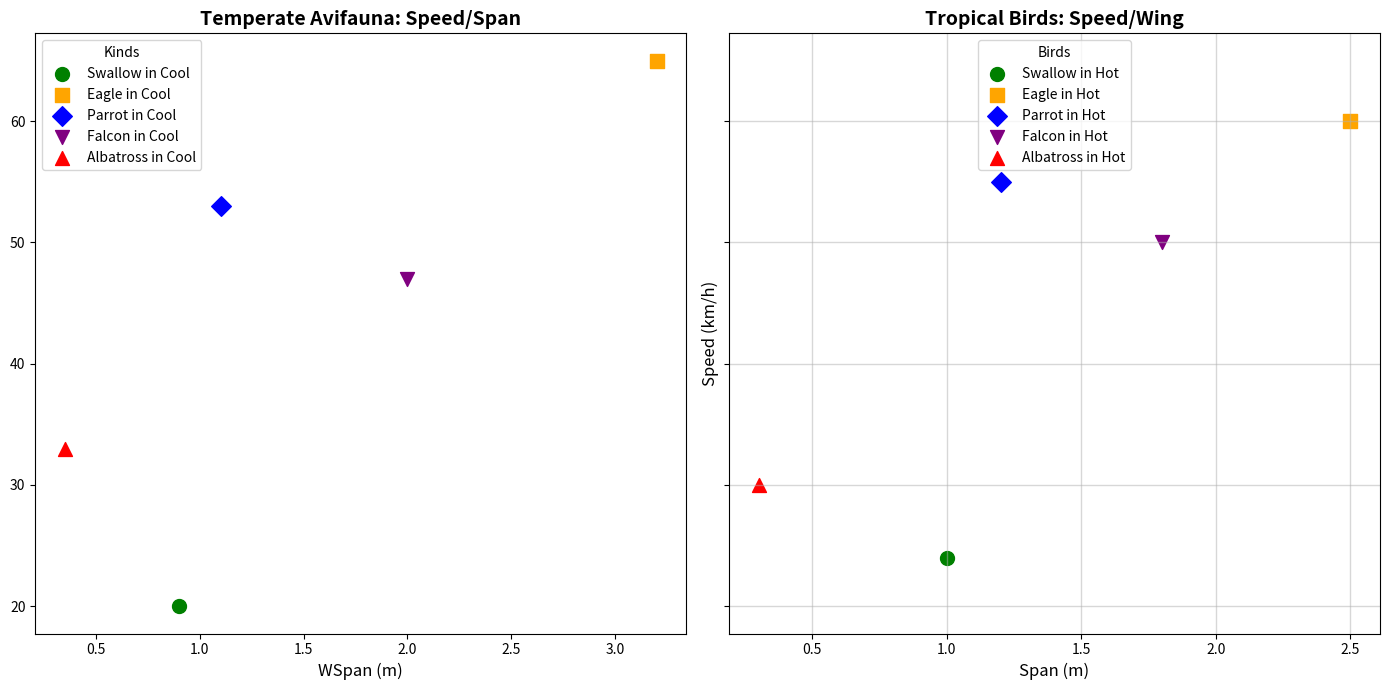

Python code for this plot:
import matplotlib.pyplot as plt
import numpy as np

species = ['Swallow', 'Eagle', 'Parrot', 'Falcon', 'Albatross']

# Bird data from different regions
wing_spans_tropical = [1.0, 2.5, 1.2, 1.8, 0.3]
wing_spans_temperate = [0.9, 3.2, 1.1, 2.0, 0.35]
flying_speeds_tropical = [24, 60, 55, 50, 30]
flying_speeds_temperate = [20, 65, 53, 47, 33]

# Stylistic elements randomly altered
colors = ['green', 'orange', 'blue', 'purple', 'red']
markers = ['o', 's', 'D', 'v', '^']

fig, axs = plt.subplots(1, 2, figsize=(14, 7), sharey=True)

axj = axs[0]
for i, sp in enumerate(species):
    axj.scatter(wing_spans_temperate[i], flying_speeds_temperate[i], 
                color=colors[i], label=f'{sp} in Cool', s=100, marker=markers[i])

axj.set_title('Temperate Avifauna: Speed/Span', fontsize=14, fontweight='bold')
axj.set_xlabel('WSpan (m)', fontsize=12)
axj.legend(title='Kinds', loc='upper left', fontsize=10, frameon=True)
axj.grid(False)

axi = axs[1]
for i, sp in enumerate(species):
    axi.scatter(wing_spans_tropical[i], flying_speeds_tropical[i], 
                color=colors[i], label=f'{sp} in Hot', s=100, marker=markers[i])

axi.set_title('Tropical Birds: Speed/Wing', fontsize=14, fontweight='bold')
axi.set_xlabel('Span (m)', fontsize=12)
axi.set_ylabel('Speed (km/h)', fontsize=12)
axi.legend(title='Birds', loc='upper center', fontsize=10, frameon=True)
axi.grid(True, linestyle='-', linewidth=1, alpha=0.5)

plt.tight_layout()
plt.show()
